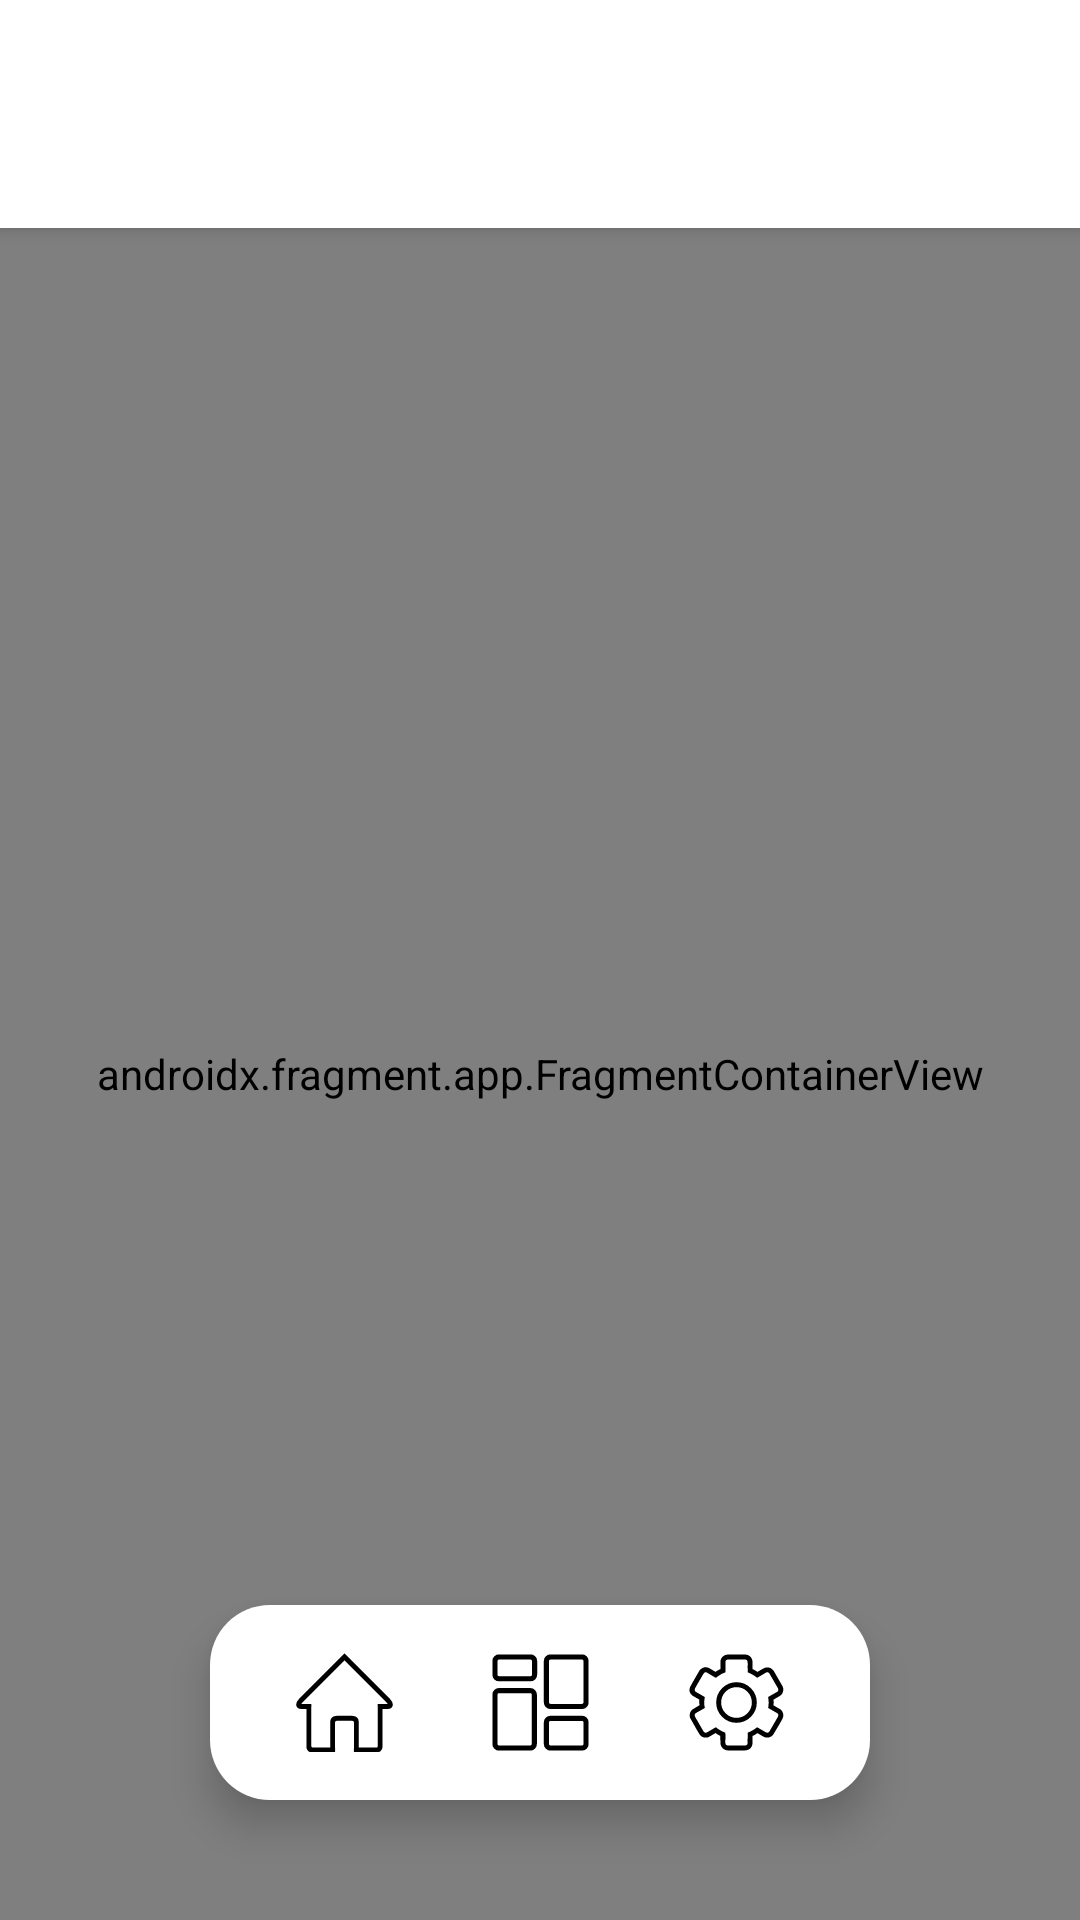

Reconstruct the res/layout file that produces this screen, plus the resources it refers to.
<!-- AndroidManifest.xml: activity theme Theme.Prodexa -->
<!-- res/layout/activity_main.xml -->
<?xml version="1.0" encoding="utf-8"?>
<androidx.coordinatorlayout.widget.CoordinatorLayout
    xmlns:android="http://schemas.android.com/apk/res/android"
    xmlns:app="http://schemas.android.com/apk/res-auto"
    android:layout_width="match_parent"
    android:layout_height="match_parent">

    
    <com.google.android.material.appbar.AppBarLayout
        android:layout_width="match_parent"
        android:layout_height="wrap_content"
        android:background="@color/white"
        android:theme="@style/ThemeOverlay.Material3.ActionBar">

        <com.google.android.material.appbar.MaterialToolbar
            android:id="@+id/toolbar"
            android:layout_width="match_parent"
            android:layout_height="?attr/actionBarSize"
            android:layout_marginTop="20dp"
            android:background="@color/white" />
    </com.google.android.material.appbar.AppBarLayout>

    
    <androidx.fragment.app.FragmentContainerView
        android:id="@+id/nav_host_fragment"
        android:name="androidx.navigation.fragment.NavHostFragment"
        android:layout_width="match_parent"
        android:layout_height="match_parent"
        app:layout_behavior="@string/appbar_scrolling_view_behavior"
        app:defaultNavHost="true"
        app:navGraph="@navigation/nav_graph" />

    
    <include
        layout="@layout/view_island_bottom_bar"
        android:id="@+id/bottom_nav_bar"
        android:layout_width="match_parent"
        android:layout_height="@dimen/bottom_nav_height"
        android:layout_marginStart="@dimen/bottom_nav_margin_horizontal"
        android:layout_marginEnd="@dimen/bottom_nav_margin_horizontal"
        android:layout_marginBottom="@dimen/bottom_nav_margin_bottom"
        android:layout_gravity="bottom"/>
</androidx.coordinatorlayout.widget.CoordinatorLayout>
<!-- res/layout/view_island_bottom_bar.xml (included above) -->
<?xml version="1.0" encoding="utf-8"?>
<androidx.constraintlayout.widget.ConstraintLayout
    xmlns:android="http://schemas.android.com/apk/res/android"
    xmlns:app="http://schemas.android.com/apk/res-auto"
    android:layout_width="match_parent"
    android:layout_height="@dimen/bottom_nav_height"
    android:layout_marginStart="@dimen/bottom_nav_margin_horizontal"
    android:layout_marginEnd="@dimen/bottom_nav_margin_horizontal"
    android:layout_marginBottom="@dimen/bottom_nav_margin_bottom"
    android:background="@drawable/bg_bottom_nav_island"
    android:elevation="@dimen/bottom_nav_elevation"
    android:paddingTop="4dp"
    android:paddingBottom="4dp"
    android:paddingStart="@dimen/bottom_nav_inner_padding"
    android:paddingEnd="@dimen/bottom_nav_inner_padding">

    
    <ImageView
        android:id="@+id/nav_home"
        android:layout_width="0dp"
        android:layout_height="match_parent"
        android:contentDescription="@string/home"
        android:padding="12dp"
        android:src="@drawable/ic_house_empty"
        app:layout_constraintBottom_toBottomOf="parent"
        app:layout_constraintEnd_toStartOf="@+id/nav_dashboard"
        app:layout_constraintHorizontal_weight="1"
        app:layout_constraintStart_toStartOf="parent"
        app:tint="@color/black" />

    
    <ImageView
        android:id="@+id/nav_dashboard"
        android:layout_width="0dp"
        android:layout_height="match_parent"
        android:src="@drawable/ic_dashboard_empty"
        android:contentDescription="@string/dashboard"
        app:layout_constraintStart_toEndOf="@id/nav_home"
        app:layout_constraintEnd_toStartOf="@id/nav_settings"
        app:layout_constraintBottom_toBottomOf="parent"
        app:layout_constraintHorizontal_weight="1"
        android:padding="12dp"
        app:tint="@color/black"/>

    
    <ImageView
        android:id="@+id/nav_settings"
        android:layout_width="0dp"
        android:layout_height="match_parent"
        android:src="@drawable/ic_settings_empty"
        android:contentDescription="@string/settings"
        app:layout_constraintStart_toEndOf="@id/nav_dashboard"
        app:layout_constraintEnd_toEndOf="parent"
        app:layout_constraintBottom_toBottomOf="parent"
        app:layout_constraintHorizontal_weight="1"
        android:padding="12dp"
        app:tint="@color/black" />

</androidx.constraintlayout.widget.ConstraintLayout>
<!-- resources referenced by this layout -->
<resources>
  <color name="black">#FF000000</color>
  <color name="white">#FFFFFFFF</color>
  <dimen name="bottom_nav_elevation">8dp</dimen>
  <dimen name="bottom_nav_height">65dp</dimen>
  <dimen name="bottom_nav_inner_padding">12dp</dimen>
  <dimen name="bottom_nav_margin_bottom">40dp</dimen>
  <dimen name="bottom_nav_margin_horizontal">70dp</dimen>
  <!-- drawable bg_bottom_nav_island (drawable) -->
  <?xml version="1.0" encoding="utf-8"?>
  <shape xmlns:android="http://schemas.android.com/apk/res/android"
      android:shape="rectangle">
      <solid android:color="@color/white"/>
      <corners android:radius="@dimen/general_corner_radius"/>
      <size android:height="@dimen/bottom_nav_height"/>
  </shape>
  <!-- drawable ic_house_empty (drawable) -->
  <vector xmlns:android="http://schemas.android.com/apk/res/android"
      android:width="240dp"
      android:height="240dp"
      android:viewportWidth="240"
      android:viewportHeight="240">
    <path
        android:pathData="M119.99,9.6L215.99,105.6C215.99,105.6 219.19,108.8 225.59,115.2C235.19,124.8 230.39,129.6 225.59,129.6C223.46,129.6 215.46,129.6 201.6,129.6L206.4,129.6L206.39,216C206.39,216 206.39,219.2 206.39,225.6C206.39,232 203.19,235.2 196.79,235.2L142.85,235.2C144.83,235.2 146.82,235.2 148.8,235.2C148.8,193.6 148.79,174.4 148.79,168C148.79,161.6 145.59,158.4 139.19,158.4L119.99,158.4L120,158.4L100.8,158.4C94.4,158.4 91.2,161.6 91.2,168C91.2,174.4 91.2,196.8 91.2,235.2L97.12,235.2L43.2,235.2C36.8,235.2 33.6,232 33.6,225.6C33.6,219.2 33.6,216 33.6,216L33.6,129.6L38.4,129.6C25.6,129.6 17.6,129.6 14.4,129.6C9.6,129.6 4.8,124.8 14.4,115.2C20.8,108.8 24,105.6 24,105.6L120,9.6"
        android:strokeLineJoin="bevel"
        android:strokeWidth="12"
        android:fillColor="#00000000"
        android:strokeColor="#ffffff"
        android:strokeLineCap="square"/>
    <path
        android:pathData="M142.8,230.4h10.8v12.24h-10.8z"
        android:fillColor="#ffffff"
        android:fillType="evenOdd"/>
    <path
        android:pathData="M85.44,230.4h11.76v10.8h-11.76z"
        android:fillColor="#ffffff"
        android:fillType="evenOdd"/>
    <path
        android:pathData="M33.6,123.6h6v6.96h-6z"
        android:fillColor="#ffffff"
        android:fillType="evenOdd"/>
    <path
        android:pathData="M200.4,123.6h6v6.48h-6z"
        android:fillColor="#ffffff"
        android:fillType="evenOdd"/>
  </vector>
  <string name="dashboard">Dashboard</string>
  <string name="home">Home</string>
  <string name="settings">Settings</string>
  <style name="Theme.Prodexa" parent="Theme.MaterialComponents.DayNight.NoActionBar" />
  <dimen name="general_corner_radius">20dp</dimen>
</resources>
